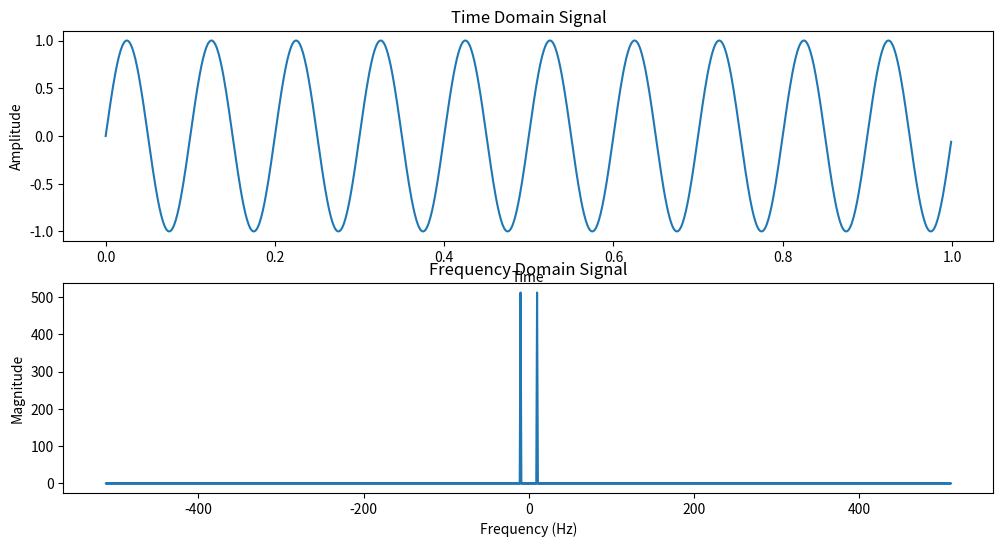

Recreate this plot in Python.
import numpy as np
import matplotlib.pyplot as plt

time = np.linspace(0, 1, 1024, endpoint=False)
signal = np.sin(2 * np.pi * 10 * time)  # 10 Hz sine wave

fft_signal = np.fft.fft(signal)

frequencies = np.fft.fftfreq(signal.size, time[1] - time[0])

plt.figure(figsize=(12, 6))
plt.subplot(2, 1, 1)
plt.plot(time, signal)
plt.title('Time Domain Signal')
plt.xlabel('Time')
plt.ylabel('Amplitude')

plt.subplot(2, 1, 2)
plt.plot(frequencies, np.abs(fft_signal))  # We plot the absolute value for visualization
plt.title('Frequency Domain Signal')
plt.xlabel('Frequency (Hz)')
plt.ylabel('Magnitude')
plt.show()